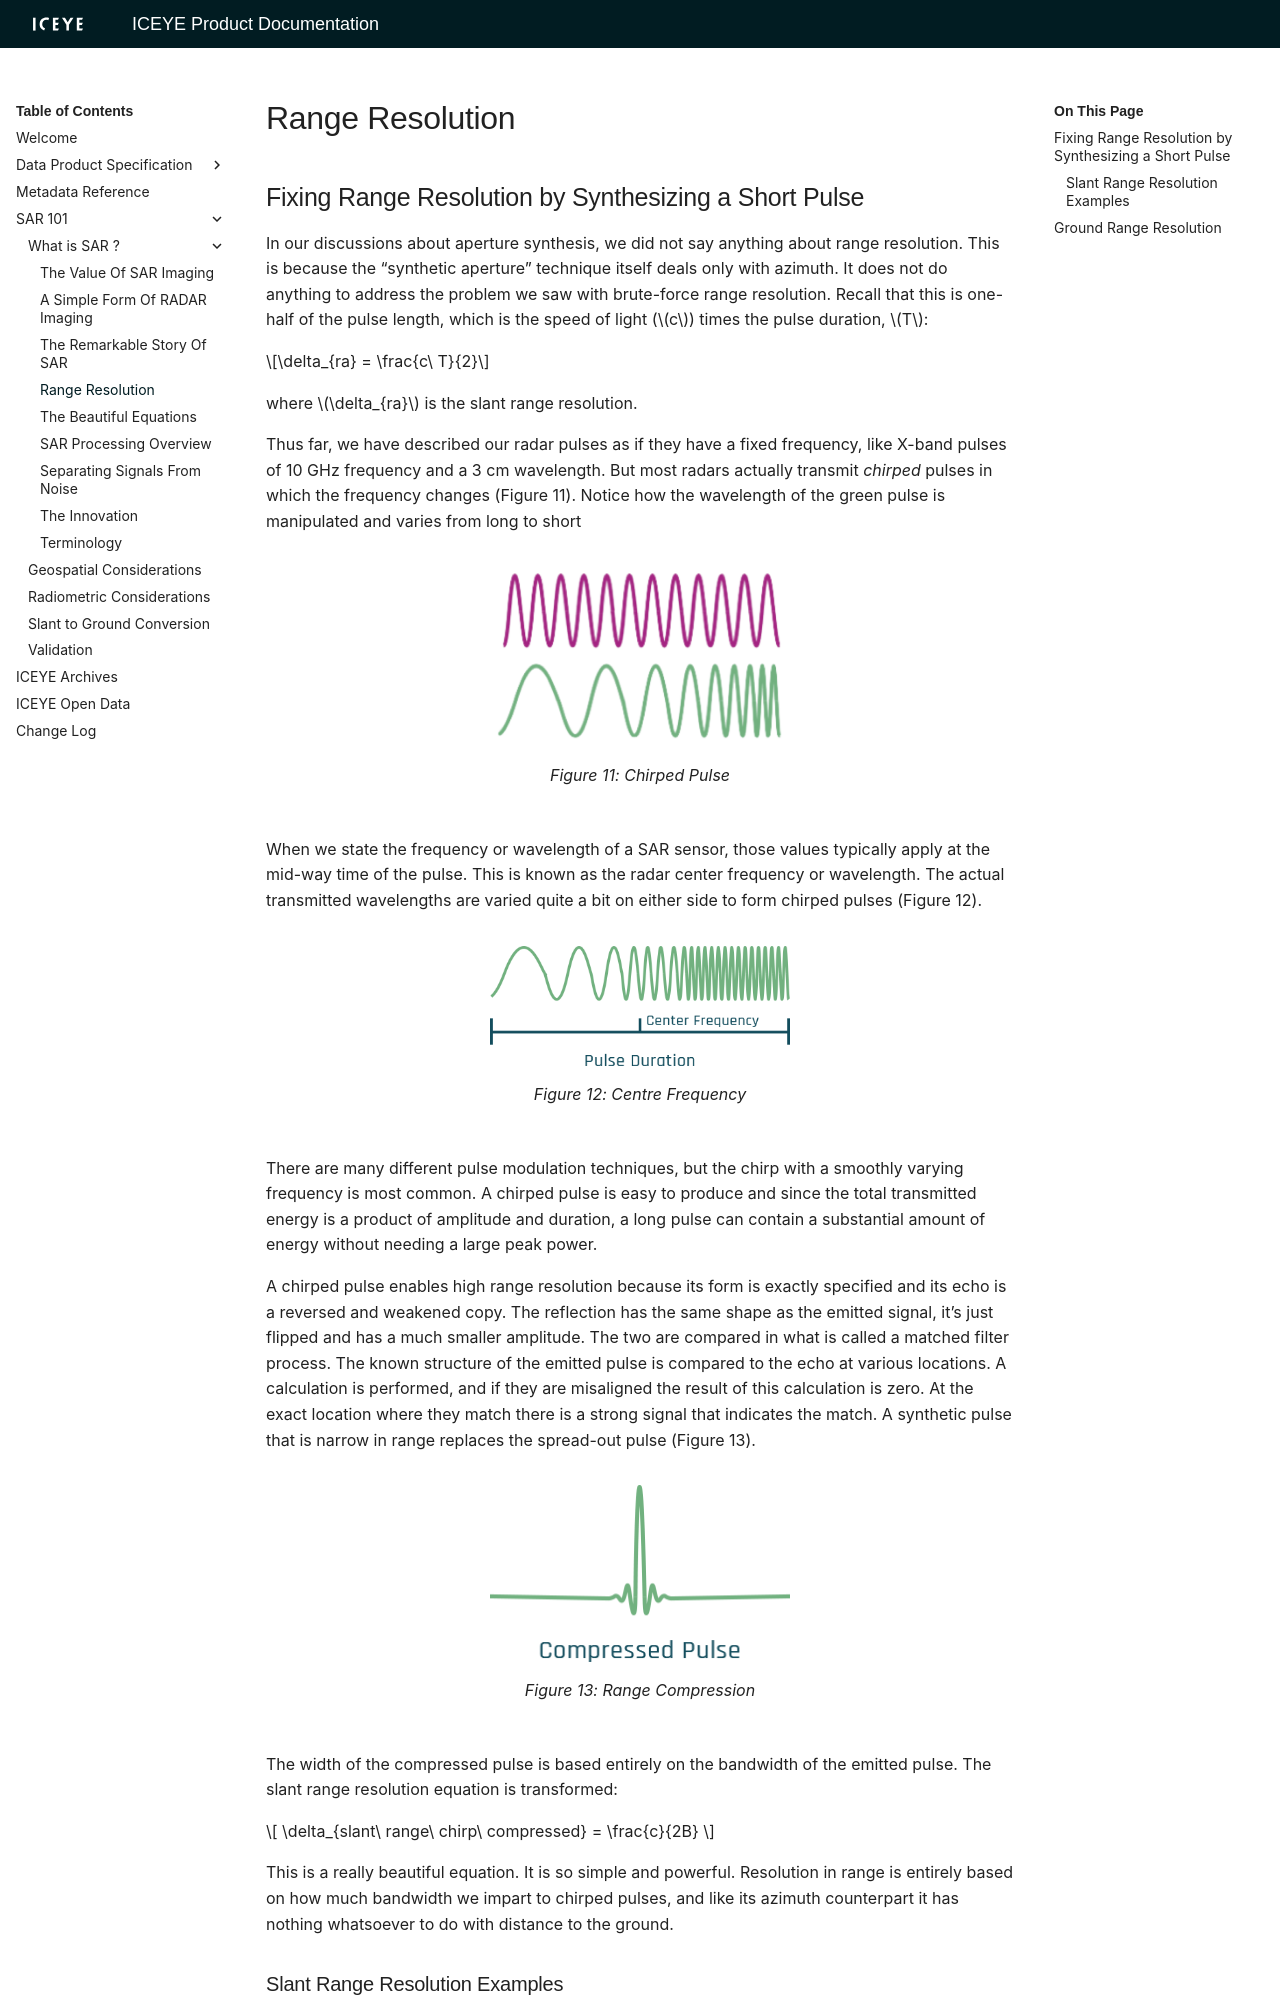

repository: iceye-ltd/product-documentation · page: 6.0.8/foundations/OverviewOfSAR/rangeResolution/index.html · generator: mkdocs

# Range Resolution
## Fixing Range Resolution by Synthesizing a Short Pulse
In our discussions about aperture synthesis, we did not say anything about range resolution. This is because the “synthetic aperture” technique itself deals only with azimuth. It does not do anything to address the problem we saw with brute-force range resolution. Recall that this is one-half of the pulse length, which is the speed of light ($c$) times the pulse duration, $T$: 

$$\delta_{ra} = \frac{c\ T}{2}$$

where $\delta_{ra}$ is the slant range resolution.

Thus far, we have described our radar pulses as if they have a fixed frequency, like X-band pulses of 10 GHz frequency and a 3 cm wavelength. But most radars actually transmit *chirped* pulses in which the frequency changes (Figure 11). Notice how the wavelength of the green pulse is manipulated and varies from long to short

<figure markdown>
![image title](img/chirped.png){ width="300"}
<figcaption><em>Figure 11: Chirped Pulse</em></figcaption>
</figure>

When we state the frequency or wavelength of a SAR sensor, those values typically apply at the mid-way time of the pulse. This is known as the radar center frequency or wavelength. The actual transmitted wavelengths are varied quite a bit on either side to form chirped pulses (Figure 12).

<figure markdown>
![image title](img/centreFreq.png){ width="300"}
<figcaption><em>Figure 12: Centre Frequency</em></figcaption>
</figure>

There are many different pulse modulation techniques, but the chirp with a smoothly varying frequency is most common. A chirped pulse is easy to produce and since the total transmitted energy is a product of amplitude and duration, a long pulse can contain a substantial amount of energy without needing a large peak power.

A chirped pulse enables high range resolution because its form is exactly specified and its echo is a reversed and weakened copy. The reflection has the same shape as the emitted signal, it’s just flipped and has a much smaller amplitude. The two are compared in what is called a matched filter process. The known structure of the emitted pulse is compared to the echo at various locations. A calculation is performed, and if they are misaligned the result of this calculation is zero. At the exact location where they match there is a strong signal that indicates the match. A synthetic pulse that is narrow in range replaces the spread-out pulse (Figure 13).

<figure markdown>
![image title](img/RangeCompression.png){ width="300"}
<figcaption><em>Figure 13: Range Compression</em></figcaption>
</figure>

The width of the compressed pulse is based entirely on the bandwidth of the emitted pulse. The slant range resolution equation is transformed:

$$ \delta_{slant\ range\ chirp\ compressed} = \frac{c}{2B} $$

This is a really beautiful equation. It is so simple and powerful. Resolution in range is entirely based on how much bandwidth we impart to chirped pulses, and like its azimuth counterpart it has nothing whatsoever to do with distance to the ground.
